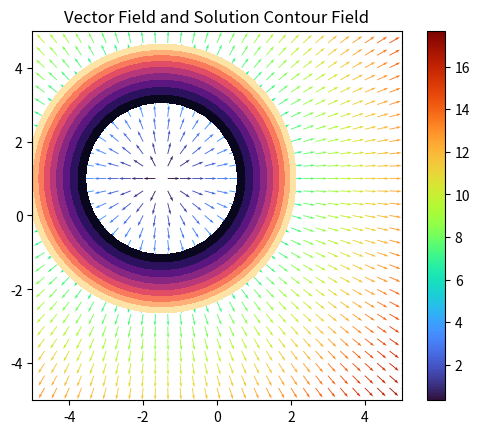
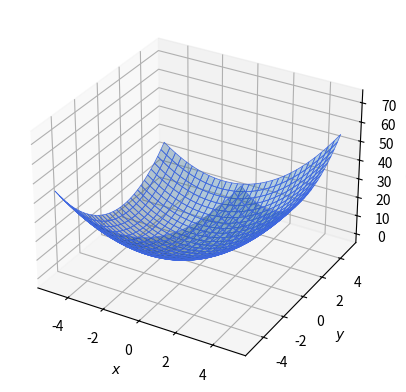

Here is the Python script that generated these plots, in order:
import matplotlib.pyplot as plt, numpy as np

density = 31
x = np.linspace(-5, 5, density)
y = np.linspace(-5, 5, density)

x_mesh, y_mesh = np.meshgrid(x, y)

# u = y_mesh / x_mesh + 6 * x_mesh
# v = np.log(np.abs(x_mesh)) - 2
# u = 3 * y_mesh ** 2
# v = 2 * x_mesh ** 3
u = 2 * x_mesh + 3
v = 2 * y_mesh - 2
# u = 3 * x_mesh ** 2 + 6 * x_mesh * y_mesh ** 2
# v = 6 * x_mesh ** 2 * y_mesh + 4 * y_mesh ** 3
# u = 3 * x_mesh ** 2 * y_mesh + 2 * x_mesh * y_mesh + y_mesh ** 3
# v = x_mesh ** 2 + y_mesh ** 2
# u = (3 * x_mesh ** 2 * y_mesh ** 3 - y_mesh ** 2 + y_mesh) / x_mesh ** 2 / y_mesh ** 3
# v = (-x_mesh * y_mesh + 2 * x_mesh) / x_mesh ** 2 / y_mesh ** 3
# u = -2 * y_mesh
# v = x_mesh

c = 1
# sol = y_mesh * np.log(np.abs(x_mesh)) + 3 * x_mesh ** 2 - 2 * y_mesh
# sol = -4 * x_mesh ** 2 / (c * x_mesh ** 2 + 3) - y_mesh
sol = x_mesh ** 2 + 3 * x_mesh + y_mesh ** 2 - 2 * y_mesh
# sol = x_mesh ** 3 + 3 * x_mesh ** 2 * y_mesh ** 2 + y_mesh ** 4
# sol = y_mesh * (x_mesh ** 2 + y_mesh ** 2 / 3) * np.exp(3 * x_mesh)
# sol = 1 / x_mesh / y_mesh ** 2 * (y_mesh - 1) + 3 / 5 * x_mesh
# sol = y_mesh / x_mesh ** 2

mag = np.sqrt(u ** 2 + v ** 2)
u /= mag
v /= mag

qq = plt.quiver(x_mesh, y_mesh, u, v, mag, scale=density, cmap=plt.cm.turbo)
plt.colorbar(qq, cmap=plt.cm.turbo)
# plt.plot(x, y_sol)
# plt.title("Vector Field and Solution Contour")
# plt.contour(x_mesh, y_mesh, sol, [c], colors=["red"])
plt.title("Vector Field and Solution Contour Field")
plt.contourf(x_mesh, y_mesh, sol, np.linspace(1, 10, 10), cmap="magma")
plt.xlim(-5, 5)
plt.ylim(-5, 5)
plt.gca().set_aspect("equal", "box")
plt.show()

ax = plt.figure().add_subplot(projection="3d")
ax.plot_surface(x_mesh, y_mesh, sol, edgecolor="royalblue", lw=0.5, rstride=1, cstride=1, alpha=0.3)
ax.set(xlabel='$x$', ylabel='$y$', zlabel='$G\\left(x,y\\right)$')
plt.show()